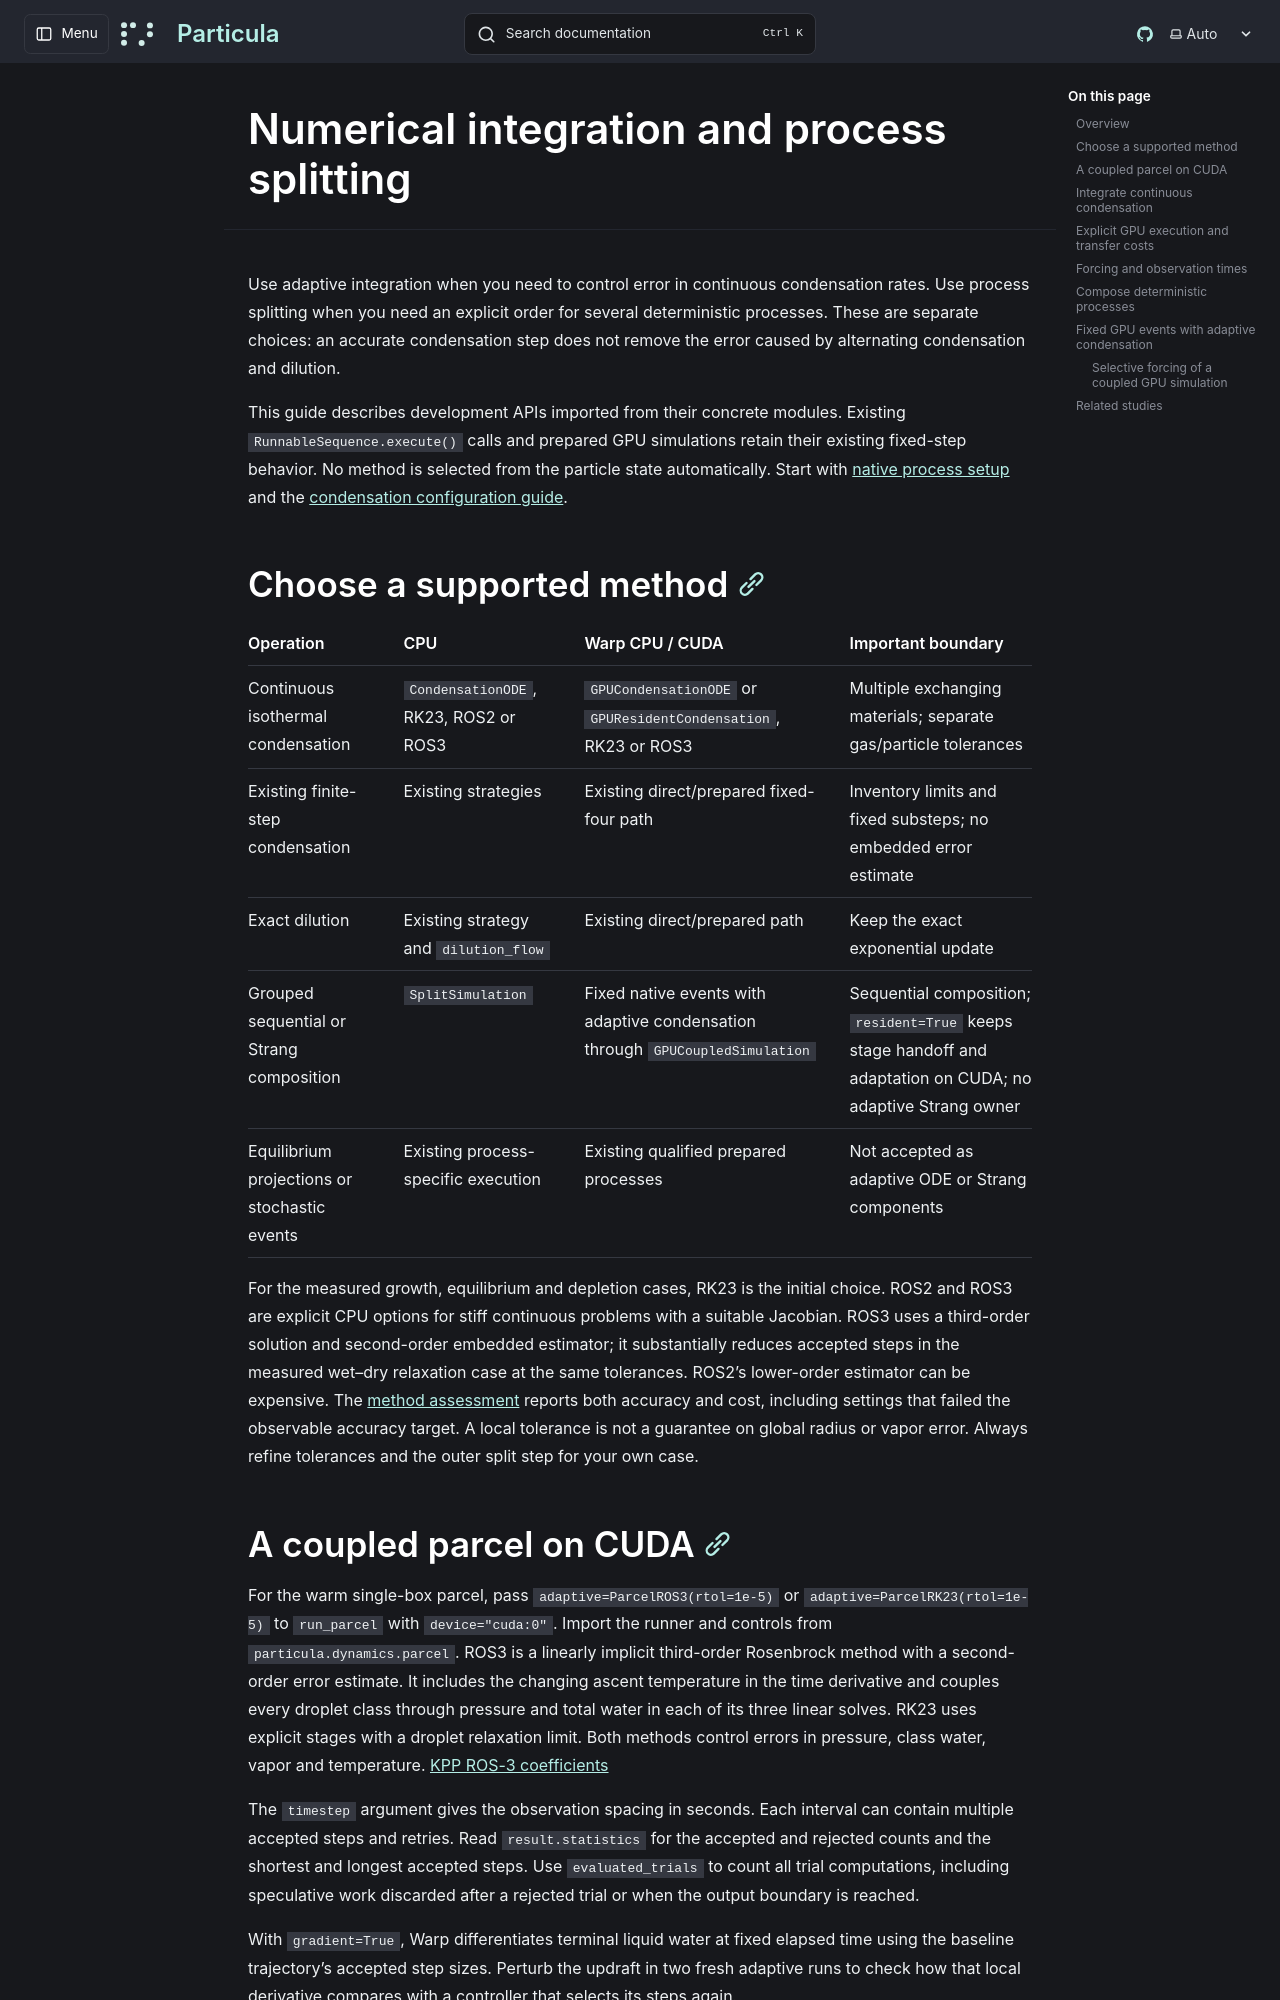

repository: uncscode/particula · page: guide/processes/numerical-integration/index.html · generator: mkdocs

# Numerical integration and process splitting

Use adaptive integration when you need to control error in continuous
condensation rates. Use process splitting when you need an explicit order for
several deterministic processes. These are separate choices: an accurate
condensation step does not remove the error caused by alternating condensation
and dilution.

This guide describes development APIs imported from their concrete modules.
Existing `RunnableSequence.execute()` calls and prepared GPU simulations retain
their existing fixed-step behavior. No method is selected from the particle
state automatically. Start with [native process setup](index.md) and the
[condensation configuration guide](condensation.md).

## Choose a supported method

| Operation | CPU | Warp CPU / CUDA | Important boundary |
| --- | --- | --- | --- |
| Continuous isothermal condensation | `CondensationODE`, RK23, ROS2 or ROS3 | `GPUCondensationODE` or `GPUResidentCondensation`, RK23 or ROS3 | Multiple exchanging materials; separate gas/particle tolerances |
| Existing finite-step condensation | Existing strategies | Existing direct/prepared fixed-four path | Inventory limits and fixed substeps; no embedded error estimate |
| Exact dilution | Existing strategy and `dilution_flow` | Existing direct/prepared path | Keep the exact exponential update |
| Grouped sequential or Strang composition | `SplitSimulation` | Fixed native events with adaptive condensation through `GPUCoupledSimulation` | Sequential composition; `resident=True` keeps stage handoff and adaptation on CUDA; no adaptive Strang owner |
| Equilibrium projections or stochastic events | Existing process-specific execution | Existing qualified prepared processes | Not accepted as adaptive ODE or Strang components |

For the measured growth, equilibrium and depletion cases, RK23 is the initial
choice. ROS2 and ROS3 are explicit CPU options for stiff continuous problems
with a suitable Jacobian. ROS3 uses a third-order solution and second-order
embedded estimator; it substantially reduces accepted steps in the measured
wet–dry relaxation case at the same tolerances. ROS2's lower-order estimator
can be expensive. The [method assessment](../../studies/validation/condensation/adaptive/index.md)
reports both accuracy and cost, including settings that failed the observable
accuracy target. A local tolerance is not a guarantee on global radius or vapor
error. Always refine tolerances and the outer split step for your own case.
